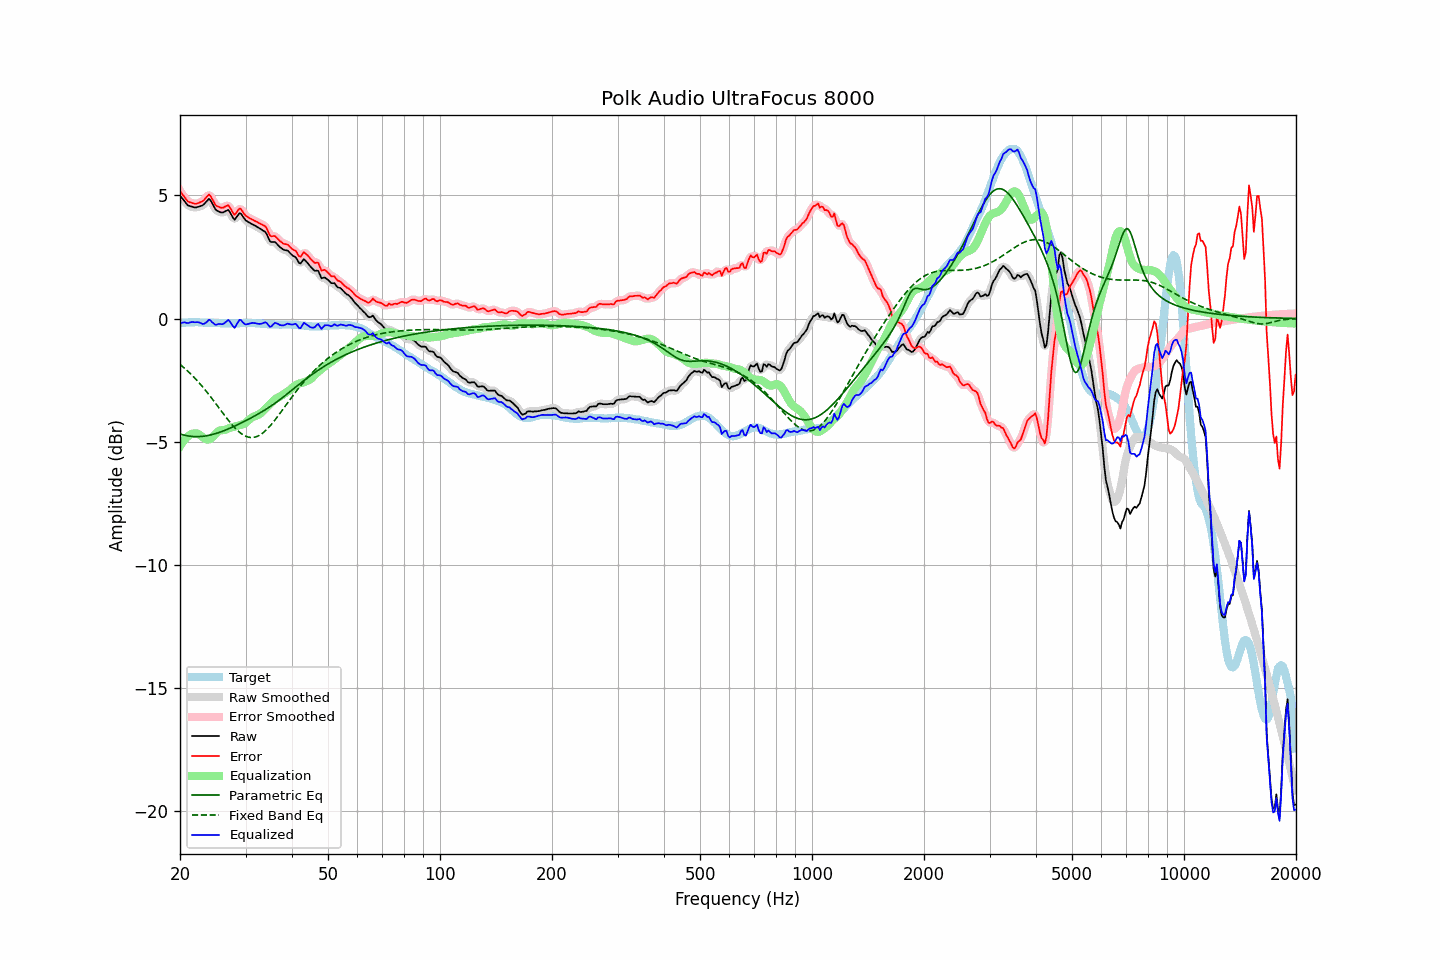

The data file committed next to this chart (first rows):
frequency, raw, error, smoothed, error_smoothed, equalization, parametric_eq, fixed_band_eq, equalized_raw, equalized_smoothed, target
20.00, 4.99, 5.18, 5.00, 5.19, -5.19, -4.69, -1.86, -0.20, -0.19, -0.19
20.20, 4.91, 5.09, 4.91, 5.09, -5.08, -4.71, -1.91, -0.17, -0.18, -0.18
20.40, 4.83, 5.00, 4.82, 5.00, -4.99, -4.73, -1.97, -0.16, -0.17, -0.17
20.61, 4.75, 4.93, 4.74, 4.91, -4.91, -4.74, -2.03, -0.16, -0.17, -0.17
20.81, 4.66, 4.82, 4.67, 4.83, -4.84, -4.76, -2.09, -0.18, -0.17, -0.16
21.02, 4.59, 4.75, 4.61, 4.77, -4.78, -4.77, -2.15, -0.19, -0.17, -0.16
21.23, 4.57, 4.72, 4.57, 4.72, -4.73, -4.78, -2.21, -0.16, -0.17, -0.15
21.44, 4.55, 4.70, 4.54, 4.70, -4.70, -4.78, -2.27, -0.15, -0.15, -0.15
21.66, 4.53, 4.69, 4.53, 4.68, -4.67, -4.79, -2.34, -0.14, -0.14, -0.15
21.87, 4.51, 4.66, 4.52, 4.67, -4.66, -4.79, -2.40, -0.15, -0.15, -0.15
22.09, 4.51, 4.66, 4.52, 4.66, -4.66, -4.80, -2.47, -0.15, -0.15, -0.14
22.31, 4.53, 4.68, 4.53, 4.68, -4.68, -4.80, -2.54, -0.15, -0.15, -0.14
22.54, 4.55, 4.71, 4.55, 4.70, -4.71, -4.79, -2.62, -0.16, -0.17, -0.15
22.76, 4.57, 4.74, 4.57, 4.73, -4.76, -4.79, -2.69, -0.19, -0.19, -0.16
22.99, 4.59, 4.76, 4.60, 4.77, -4.81, -4.78, -2.77, -0.22, -0.21, -0.17
23.22, 4.65, 4.82, 4.65, 4.82, -4.86, -4.78, -2.85, -0.21, -0.21, -0.17
23.45, 4.72, 4.90, 4.73, 4.90, -4.90, -4.77, -2.93, -0.18, -0.17, -0.18
23.69, 4.79, 4.97, 4.80, 4.98, -4.91, -4.76, -3.01, -0.12, -0.11, -0.18
23.92, 4.86, 5.04, 4.83, 5.00, -4.91, -4.74, -3.09, -0.05, -0.08, -0.18
24.16, 4.80, 4.98, 4.79, 4.97, -4.88, -4.73, -3.17, -0.08, -0.09, -0.18
24.40, 4.68, 4.86, 4.69, 4.87, -4.83, -4.71, -3.26, -0.15, -0.14, -0.18
24.65, 4.56, 4.74, 4.56, 4.74, -4.77, -4.70, -3.35, -0.20, -0.21, -0.18
24.89, 4.44, 4.62, 4.46, 4.64, -4.69, -4.68, -3.43, -0.25, -0.24, -0.18
25.14, 4.38, 4.56, 4.39, 4.57, -4.63, -4.66, -3.52, -0.24, -0.24, -0.18
25.39, 4.35, 4.54, 4.34, 4.53, -4.57, -4.63, -3.61, -0.22, -0.23, -0.19
25.65, 4.32, 4.51, 4.32, 4.51, -4.54, -4.61, -3.70, -0.22, -0.23, -0.19
25.91, 4.30, 4.49, 4.31, 4.50, -4.53, -4.59, -3.78, -0.23, -0.22, -0.19
26.16, 4.31, 4.50, 4.32, 4.51, -4.53, -4.56, -3.87, -0.22, -0.21, -0.19
26.43, 4.35, 4.54, 4.36, 4.55, -4.52, -4.54, -3.96, -0.17, -0.16, -0.19
26.69, 4.38, 4.57, 4.39, 4.58, -4.50, -4.51, -4.04, -0.11, -0.11, -0.19
26.96, 4.41, 4.60, 4.38, 4.57, -4.47, -4.48, -4.12, -0.06, -0.09, -0.19
27.23, 4.32, 4.52, 4.32, 4.51, -4.44, -4.46, -4.21, -0.12, -0.13, -0.19
27.50, 4.20, 4.40, 4.20, 4.39, -4.42, -4.43, -4.28, -0.22, -0.22, -0.19
27.77, 4.09, 4.29, 4.09, 4.29, -4.41, -4.40, -4.36, -0.32, -0.31, -0.20
28.05, 4.01, 4.21, 4.06, 4.25, -4.39, -4.37, -4.43, -0.38, -0.33, -0.20
28.33, 4.10, 4.30, 4.10, 4.30, -4.37, -4.34, -4.50, -0.27, -0.27, -0.20
28.62, 4.19, 4.39, 4.19, 4.38, -4.35, -4.31, -4.56, -0.16, -0.16, -0.20
28.90, 4.28, 4.47, 4.25, 4.44, -4.33, -4.27, -4.62, -0.05, -0.08, -0.19
29.19, 4.25, 4.44, 4.24, 4.42, -4.32, -4.24, -4.67, -0.07, -0.08, -0.19
29.48, 4.15, 4.34, 4.16, 4.35, -4.30, -4.21, -4.71, -0.15, -0.14, -0.19
29.78, 4.06, 4.24, 4.07, 4.25, -4.27, -4.18, -4.75, -0.21, -0.20, -0.18
30.08, 3.98, 4.17, 3.99, 4.17, -4.23, -4.14, -4.78, -0.24, -0.23, -0.18
30.38, 3.94, 4.13, 3.94, 4.12, -4.17, -4.11, -4.81, -0.23, -0.23, -0.18
30.68, 3.90, 4.09, 3.90, 4.08, -4.11, -4.08, -4.82, -0.20, -0.21, -0.18
30.99, 3.86, 4.05, 3.86, 4.05, -4.05, -4.04, -4.83, -0.19, -0.19, -0.19
31.30, 3.83, 4.02, 3.83, 4.01, -4.01, -4.01, -4.83, -0.18, -0.18, -0.19
31.61, 3.79, 3.98, 3.79, 3.98, -3.98, -3.97, -4.82, -0.18, -0.18, -0.19
31.93, 3.76, 3.95, 3.76, 3.95, -3.95, -3.94, -4.81, -0.19, -0.19, -0.19
32.24, 3.72, 3.92, 3.72, 3.92, -3.93, -3.90, -4.79, -0.21, -0.21, -0.20
32.57, 3.68, 3.88, 3.68, 3.88, -3.90, -3.86, -4.76, -0.22, -0.22, -0.20
32.89, 3.64, 3.84, 3.64, 3.85, -3.86, -3.82, -4.72, -0.22, -0.22, -0.20
33.22, 3.60, 3.82, 3.61, 3.82, -3.80, -3.79, -4.67, -0.20, -0.20, -0.22
33.55, 3.56, 3.78, 3.57, 3.79, -3.74, -3.75, -4.62, -0.18, -0.17, -0.22
33.89, 3.52, 3.75, 3.51, 3.73, -3.67, -3.71, -4.57, -0.15, -0.17, -0.23
34.23, 3.42, 3.65, 3.40, 3.63, -3.61, -3.66, -4.50, -0.18, -0.21, -0.23
34.57, 3.27, 3.50, 3.27, 3.51, -3.54, -3.62, -4.44, -0.27, -0.27, -0.23
34.92, 3.13, 3.37, 3.17, 3.40, -3.48, -3.58, -4.36, -0.34, -0.31, -0.23
35.27, 3.10, 3.34, 3.11, 3.35, -3.41, -3.53, -4.29, -0.31, -0.30, -0.24
35.62, 3.11, 3.35, 3.10, 3.34, -3.35, -3.49, -4.21, -0.24, -0.25, -0.24
35.97, 3.11, 3.35, 3.09, 3.33, -3.29, -3.44, -4.13, -0.18, -0.20, -0.24
... 635 more rows
